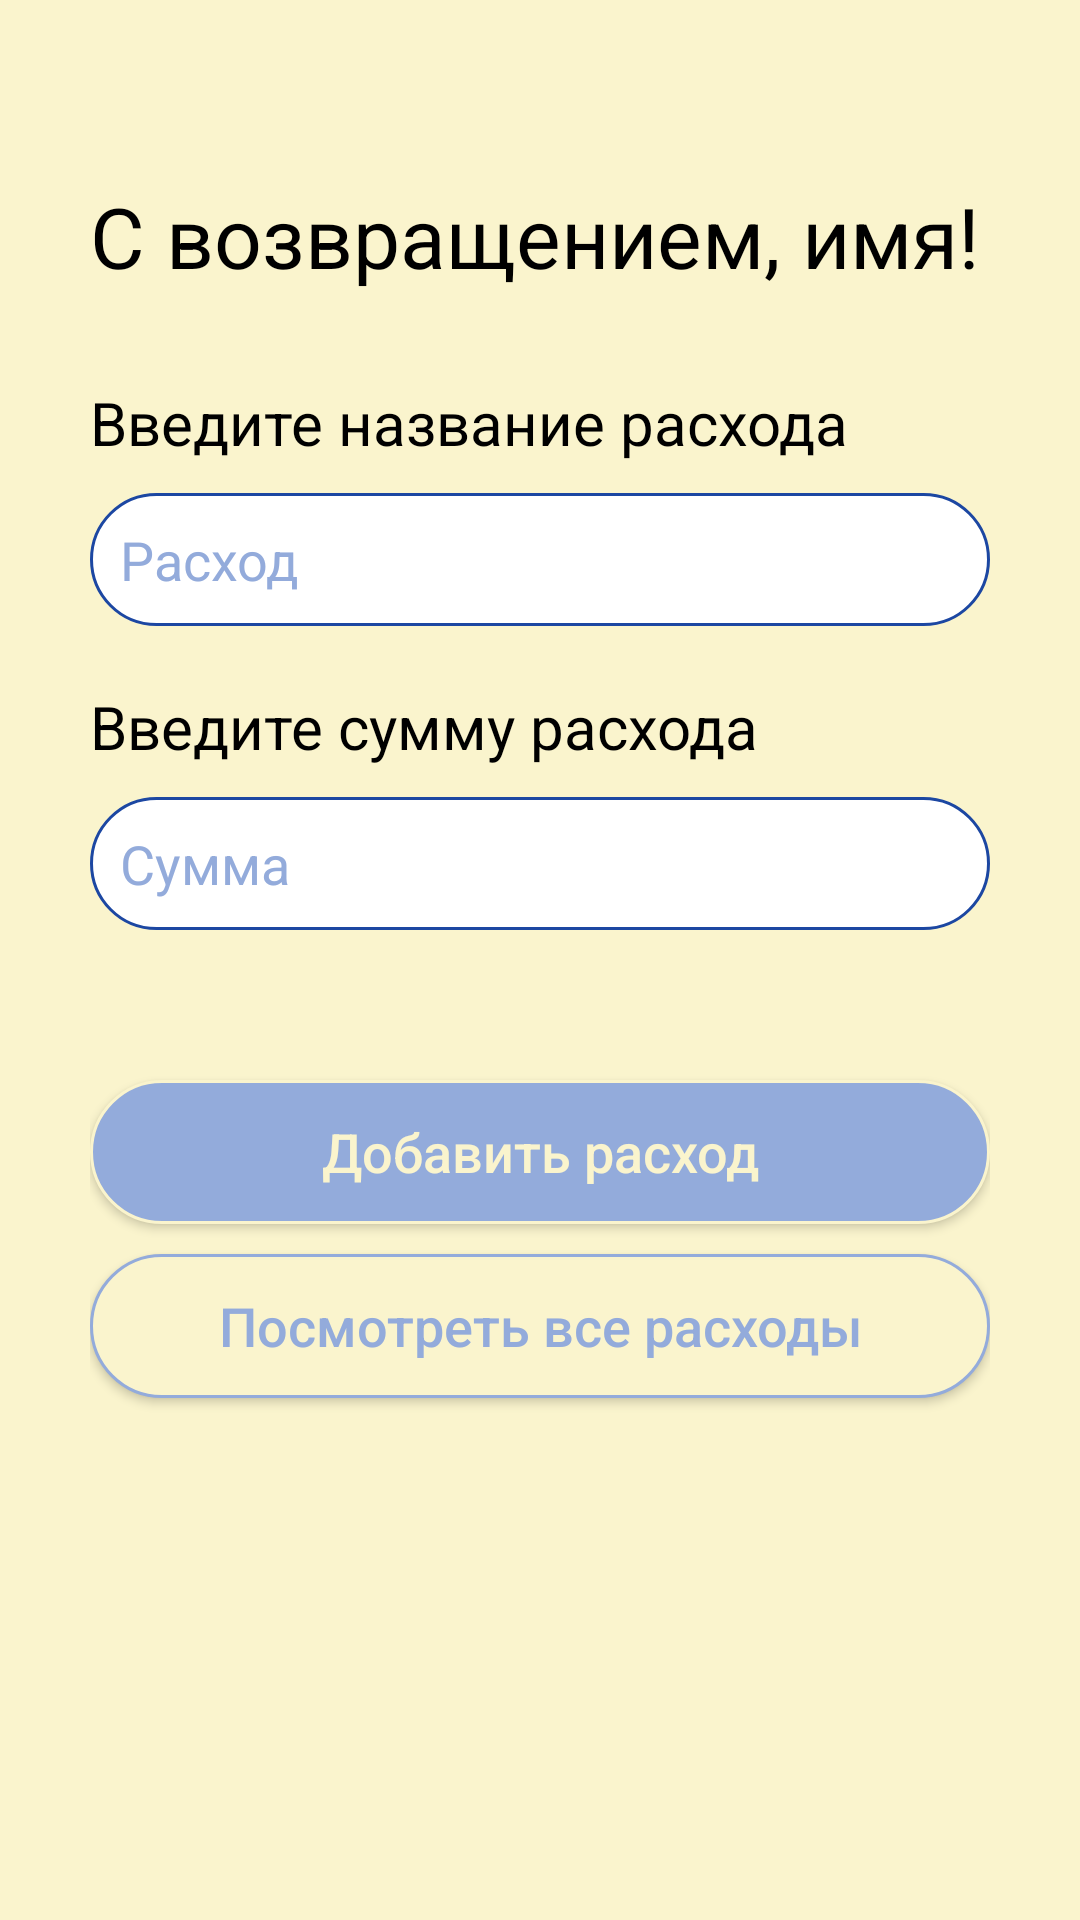

The Android layout XML behind this screen, and the referenced resources:
<!-- AndroidManifest.xml: application theme Theme.Yakovlevapr21v5 -->
<!-- res/layout/expense_fragment.xml -->
<?xml version="1.0" encoding="utf-8"?>
<LinearLayout xmlns:android="http://schemas.android.com/apk/res/android"
    android:layout_width="match_parent"
    android:layout_height="match_parent"
    android:orientation="vertical"
    android:background="@color/cream"
    android:padding="30dp">

    <TextView
        android:id="@+id/welcome_name"
        android:layout_width="wrap_content"
        android:layout_height="wrap_content"
        android:text="@string/welcome_name"
        android:textColor="@color/black"
        android:textSize="28sp"
        android:layout_marginTop="30dp"/>
    <TextView
        android:id="@+id/label_expense"
        android:layout_width="wrap_content"
        android:layout_height="wrap_content"
        android:text="@string/enter_expense"
        android:textColor="@color/black"
        android:textSize="20sp"
        android:layout_marginTop="30dp"/>
    <EditText
        android:id="@+id/expense_edittext"
        android:layout_width="match_parent"
        android:layout_height="wrap_content"
        android:hint="@string/expense"
        android:textSize="18sp"
        android:background="@drawable/input"
        android:padding="10dp"
        android:inputType="text"
        android:layout_marginTop="10dp"
        android:textColorHint="@color/sky_blue"/>
    <TextView
        android:id="@+id/label_sum"
        android:layout_width="wrap_content"
        android:layout_height="wrap_content"
        android:text="@string/enter_sum"
        android:textColor="@color/black"
        android:textSize="20sp"
        android:layout_marginTop="20dp"/>
    <EditText
        android:id="@+id/sum_edittext"
        android:layout_width="match_parent"
        android:layout_height="wrap_content"
        android:hint="@string/sum"
        android:textSize="18sp"
        android:background="@drawable/input"
        android:padding="10dp"
        android:inputType="number"
        android:digits="0123456789."
        android:maxLength="10"
        android:layout_marginTop="10dp"
        android:textColorHint="@color/sky_blue"/>
    <Button
        android:id="@+id/addBtn"
        android:layout_width="match_parent"
        android:layout_height="wrap_content"
        android:layout_marginTop="50dp"
        android:text="@string/add_expense"
        android:textAllCaps="false"
        android:textSize="18sp"
        android:textColor="@color/cream"
        android:background="@drawable/button"/>
    <Button
        android:id="@+id/checkAllBtn"
        android:layout_width="match_parent"
        android:layout_height="wrap_content"
        android:layout_marginTop="10dp"
        android:text="@string/check_expenses"
        android:textAllCaps="false"
        android:textSize="18sp"
        android:textColor="@color/sky_blue"
        android:background="@drawable/button_cta"/>
</LinearLayout>
<!-- resources referenced by this layout -->
<resources>
  <color name="black">#FF000000</color>
  <color name="cream">#FAF4CD</color>
  <color name="sky_blue">#93ABDB</color>
  <!-- drawable button (drawable) -->
  <?xml version="1.0" encoding="utf-8"?>
  <shape xmlns:android="http://schemas.android.com/apk/res/android">
      <corners android:radius="25dp"/>
      <solid android:color="@color/sky_blue"/>
      <stroke android:color="@color/cream" android:width="1dp"/>
  </shape>
  <!-- drawable button_cta (drawable) -->
  <?xml version="1.0" encoding="utf-8"?>
  <shape xmlns:android="http://schemas.android.com/apk/res/android">
      <corners android:radius="25dp"/>
      <solid android:color="@color/cream"/>
      <stroke android:color="@color/sky_blue" android:width="1dp"/>
  </shape>
  <!-- drawable input (drawable) -->
  <?xml version="1.0" encoding="utf-8"?>
  <shape xmlns:android="http://schemas.android.com/apk/res/android">
      <corners android:radius="25dp"/>
      <solid android:color="@color/white"/>
      <stroke android:color="@color/blue" android:width="1dp"/>
  </shape>
  <string name="add_expense">Добавить расход</string>
  <string name="check_expenses">Посмотреть все расходы</string>
  <string name="enter_expense">Введите название расхода</string>
  <string name="enter_sum">Введите сумму расхода</string>
  <string name="expense">Расход</string>
  <string name="sum">Сумма</string>
  <string name="welcome_name">С возвращением, имя!</string>
  <style name="Theme.Yakovlevapr21v5" parent="Base.Theme.Yakovlevapr21v5" />
  <color name="white">#FFFFFFFF</color>
  <color name="blue">#1C47A2</color>
  <style name="Base.Theme.Yakovlevapr21v5" parent="Theme.AppCompat.DayNight.NoActionBar">
          
          
      </style>
</resources>
